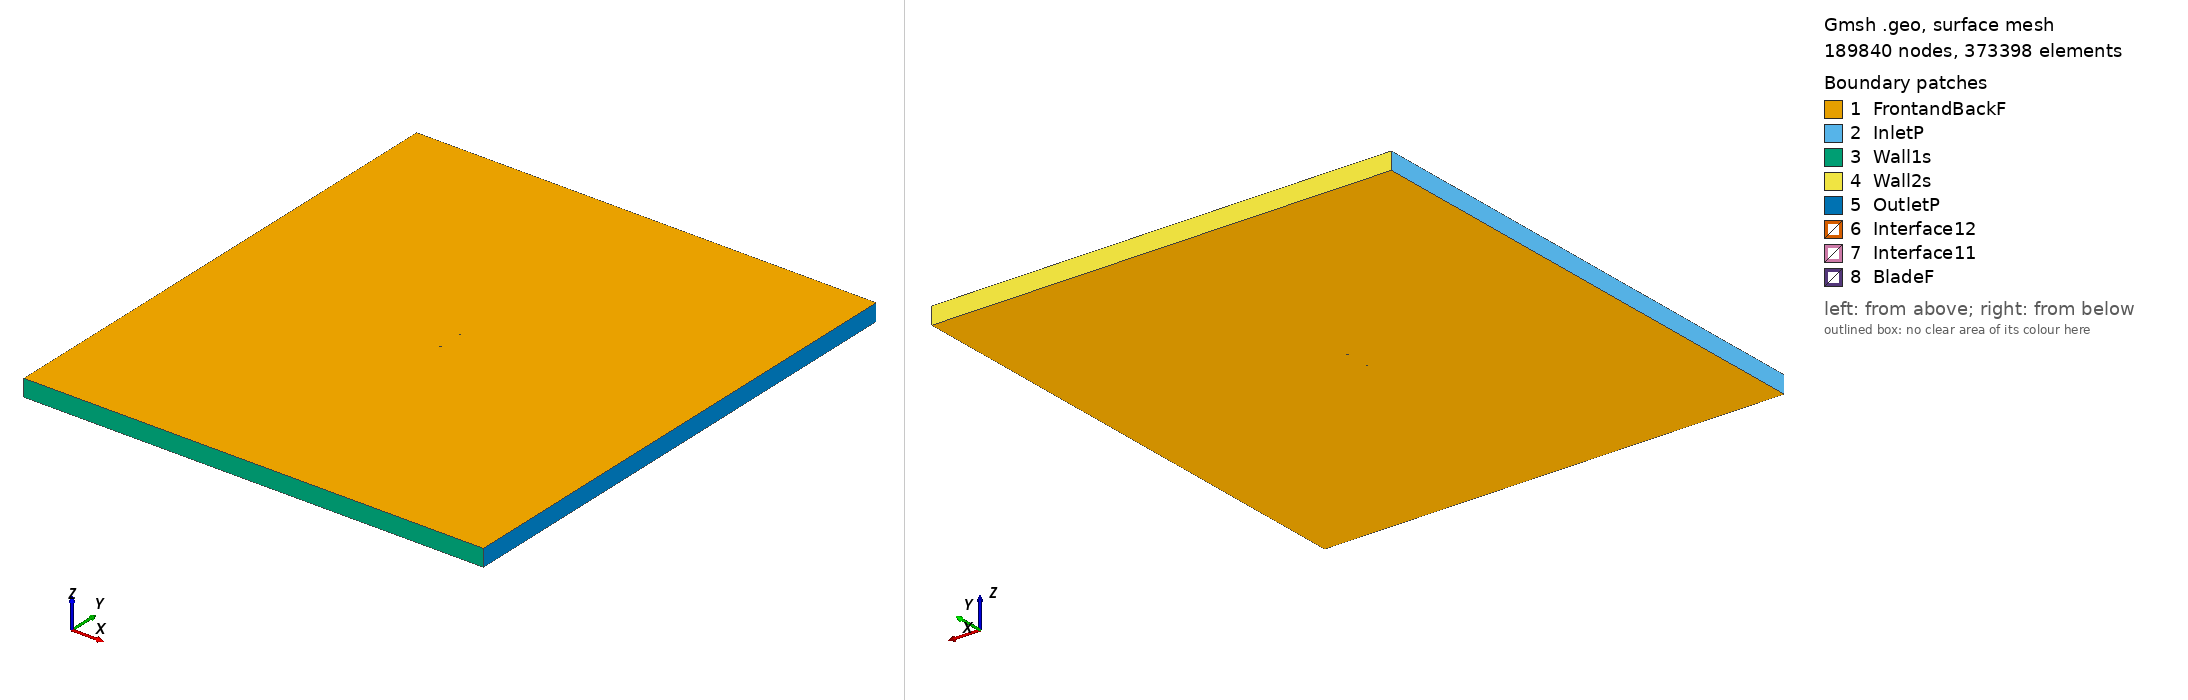

Gmsh geometry script, surface-meshed: 189840 nodes, 373398 surface elements. Boundary patches (legend numbers): 1 FrontandBackF, 2 InletP, 3 Wall1s, 4 Wall2s, 5 OutletP, 6 Interface12, 7 Interface11, 8 BladeF. Left view from above one corner, right view from below the opposite corner. Legend entries are the model's physical surfaces. The drawing asked Gmsh for element sizes between 1% and 20% of the model's largest extent; the script's own settings can give other sizes.

=== usa45_tsr_4.1501_aoa_-6.7017.geo (drawn) ===
SetFactory("OpenCASCADE");

Point(1) = {0.074488, 0.744803, 0, 1.0};
Point(2) = {0.066827, 0.745516, 0, 1.0};
Point(3) = {0.059166, 0.746213, 0, 1.0};
Point(4) = {0.043864, 0.747477, 0, 1.0};
Point(5) = {0.028589, 0.748546, 0, 1.0};
Point(6) = {0.013345, 0.749378, 0, 1.0};
Point(7) = {-0.001857, 0.749898, 0, 1.0};
Point(8) = {-0.017002, 0.750000, 0, 1.0};
Point(9) = {-0.032070, 0.749524, 0, 1.0};
Point(10) = {-0.046921, 0.747427, 0, 1.0};
Point(11) = {-0.054195, 0.745242, 0, 1.0};
Point(12) = {-0.061330, 0.742030, 0, 1.0};
Point(13) = {-0.064826, 0.739881, 0, 1.0};
Point(14) = {-0.068223, 0.737005, 0, 1.0};
Point(15) = {-0.071505, 0.733267, 0, 1.0};
Point(16) = {-0.073102, 0.731070, 0, 1.0};
Point(17) = {-0.074488, 0.727298, 0, 1.0};
Point(18) = {-0.072355, 0.725496, 0, 1.0};
Point(19) = {-0.070407, 0.725075, 0, 1.0};
Point(20) = {-0.066583, 0.724771, 0, 1.0};
Point(21) = {-0.062802, 0.724794, 0, 1.0};
Point(22) = {-0.059039, 0.724936, 0, 1.0};
Point(23) = {-0.051540, 0.725441, 0, 1.0};
Point(24) = {-0.044077, 0.726200, 0, 1.0};
Point(25) = {-0.029173, 0.727910, 0, 1.0};
Point(26) = {-0.014303, 0.729873, 0, 1.0};
Point(27) = {0.000553, 0.731926, 0, 1.0};
Point(28) = {0.015384, 0.734171, 0, 1.0};
Point(29) = {0.030191, 0.736595, 0, 1.0};
Point(30) = {0.044975, 0.739196, 0, 1.0};
Point(31) = {0.059742, 0.741962, 0, 1.0};
Point(32) = {0.067114, 0.743361, 0, 1.0};
Point(33) = {-0.074488, -0.744803, 0, 1.0};
Point(34) = {-0.066827, -0.745516, 0, 1.0};
Point(35) = {-0.059166, -0.746213, 0, 1.0};
Point(36) = {-0.043864, -0.747477, 0, 1.0};
Point(37) = {-0.028589, -0.748546, 0, 1.0};
Point(38) = {-0.013345, -0.749378, 0, 1.0};
Point(39) = {0.001857, -0.749898, 0, 1.0};
Point(40) = {0.017002, -0.750000, 0, 1.0};
Point(41) = {0.032070, -0.749524, 0, 1.0};
Point(42) = {0.046921, -0.747427, 0, 1.0};
Point(43) = {0.054195, -0.745242, 0, 1.0};
Point(44) = {0.061330, -0.742030, 0, 1.0};
Point(45) = {0.064826, -0.739881, 0, 1.0};
Point(46) = {0.068223, -0.737005, 0, 1.0};
Point(47) = {0.071505, -0.733267, 0, 1.0};
Point(48) = {0.073102, -0.731070, 0, 1.0};
Point(49) = {0.074488, -0.727298, 0, 1.0};
Point(50) = {0.072355, -0.725496, 0, 1.0};
Point(51) = {0.070407, -0.725075, 0, 1.0};
Point(52) = {0.066583, -0.724771, 0, 1.0};
Point(53) = {0.062802, -0.724794, 0, 1.0};
Point(54) = {0.059039, -0.724936, 0, 1.0};
Point(55) = {0.051540, -0.725441, 0, 1.0};
Point(56) = {0.044077, -0.726200, 0, 1.0};
Point(57) = {0.029173, -0.727910, 0, 1.0};
Point(58) = {0.014303, -0.729873, 0, 1.0};
Point(59) = {-0.000553, -0.731926, 0, 1.0};
Point(60) = {-0.015384, -0.734171, 0, 1.0};
Point(61) = {-0.030191, -0.736595, 0, 1.0};
Point(62) = {-0.044975, -0.739196, 0, 1.0};
Point(63) = {-0.059742, -0.741962, 0, 1.0};
Point(64) = {-0.067114, -0.743361, 0, 1.0};

// Lines: first blade (splines 1-4)
Spline(1) = {1:9};
Spline(2) = {9:24};
Spline(3) = {24:32};
Spline(4) = {32,1};

// Lines: second blade (splines 5-8)
Spline(5) = {33:41};
Spline(6) = {41:56};
Spline(7) = {56:64};
Spline(8) = {64,33};

// Outer domain (points 20001-4 and lines)
Point(65) = {-13.50000000, -15.00000000, 0, 1.0};
Point(66) = {-13.50000000, 15.00000000, 0, 1.0};
Point(67) = {13.50000000, 15.00000000, 0, 1.0};
Point(68) = {13.50000000, -15.00000000, 0, 1.0};
Line(11) = {65, 66};
Line(12) = {66, 67};
Line(13) = {67, 68};
Line(14) = {65, 68};

// Interface (between moving and stationary domain) (circles)
Circle(9) = {0, 0, 0, 0.80000000, 0, 2*Pi};
Circle(10) = {0, 0, 0, 0.80000000, 0, 2*Pi};

// Loops collect Lines/Splines/etc (blade1, blade2, domain, first circle)
Line Loop(1) = {1:4};
Line Loop(2) = {5:8};
Line Loop(3) = {11,12,13,-14};
Line Loop(4) = {9};

// BooleanDifference cuts out the circle/interface from the domain
Plane Surface(1) = {3};
Plane Surface(2) = {4};
BooleanDifference{ Surface{1}; Delete;}{ Surface{2}; Delete;}

// This one cuts out the blades from the inner circle/interface
Line Loop(6) = {10};
Plane Surface(5) = {6};
Plane Surface(6) = {1};
Plane Surface(7) = {2};
BooleanDifference{ Surface{5}; Delete;}{ Surface{6,7}; Delete;}

// extrude to 3rd dimension
Extrude {0, 0, 1} {Surface{1}; Surface{5}; Layers{1}; Recombine;}

// Physical Surfaces are the named boundaries (patches)
Physical Surface("Interface11") = {12};
Physical Surface("Interface12") = {10};

// sides of domain
Physical Surface("InletP") = {6};
Physical Surface("OutletP") = {9};

// top and bottom of domain
Physical Surface("Wall1s") = {7};
Physical Surface("Wall2s") = {8};

// Check FrontandBackF by ensuring there is nothing in the 3rd dimension
Physical Surface("FrontandBackF") = {1,11,5,21};
Physical Surface("BladeF") = {13:20};
Physical Volume("Turbine") = {2};
Physical Volume("Farfield") = {1};

// settings for airfoil boundary layer
Field[1] = BoundaryLayer;
Field[1].EdgesList = {1:8};
Field[1].hwall_n = 1e-3;
Field[1].thickness = 1.5e-2;
Field[1].ratio = 1.05;
Field[1].Quads = 1;
BoundaryLayer Field = 1;

// control points for mesh (blade and interface)
// floor((arc length / 1.5mm)/ 6) -> Transfinite Line
Transfinite Line {1,2,3,5,6,7} = 33 Using Progression 1;
Transfinite Line {4,8} = 1 Using Progression 1;
Transfinite Line {9, 15} = 800 Using Progression 1;

// For more information on gmsh syntax, visit http://gmsh.info/doc/texinfo/gmsh.html
